The GitHub repository hakimlutfi46/DBS-image-classification contains a labelled image folder "dataset_split" with 3 categories: boot, sandal, shoe. Examples follow, each with its label.

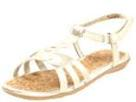
Label: sandal

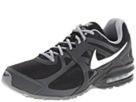
Label: shoe

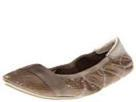
Label: shoe

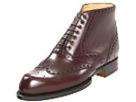
Label: boot

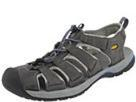
Label: sandal

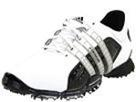
Label: shoe
